The GitHub repository yashmathur0310/Seed-Classifier contains a labelled image folder "Seed-Classifier" with 4 categories: bad soya seed, bad sunflower seed, good soya seed, good sunflower seed. Examples follow, each with its label.

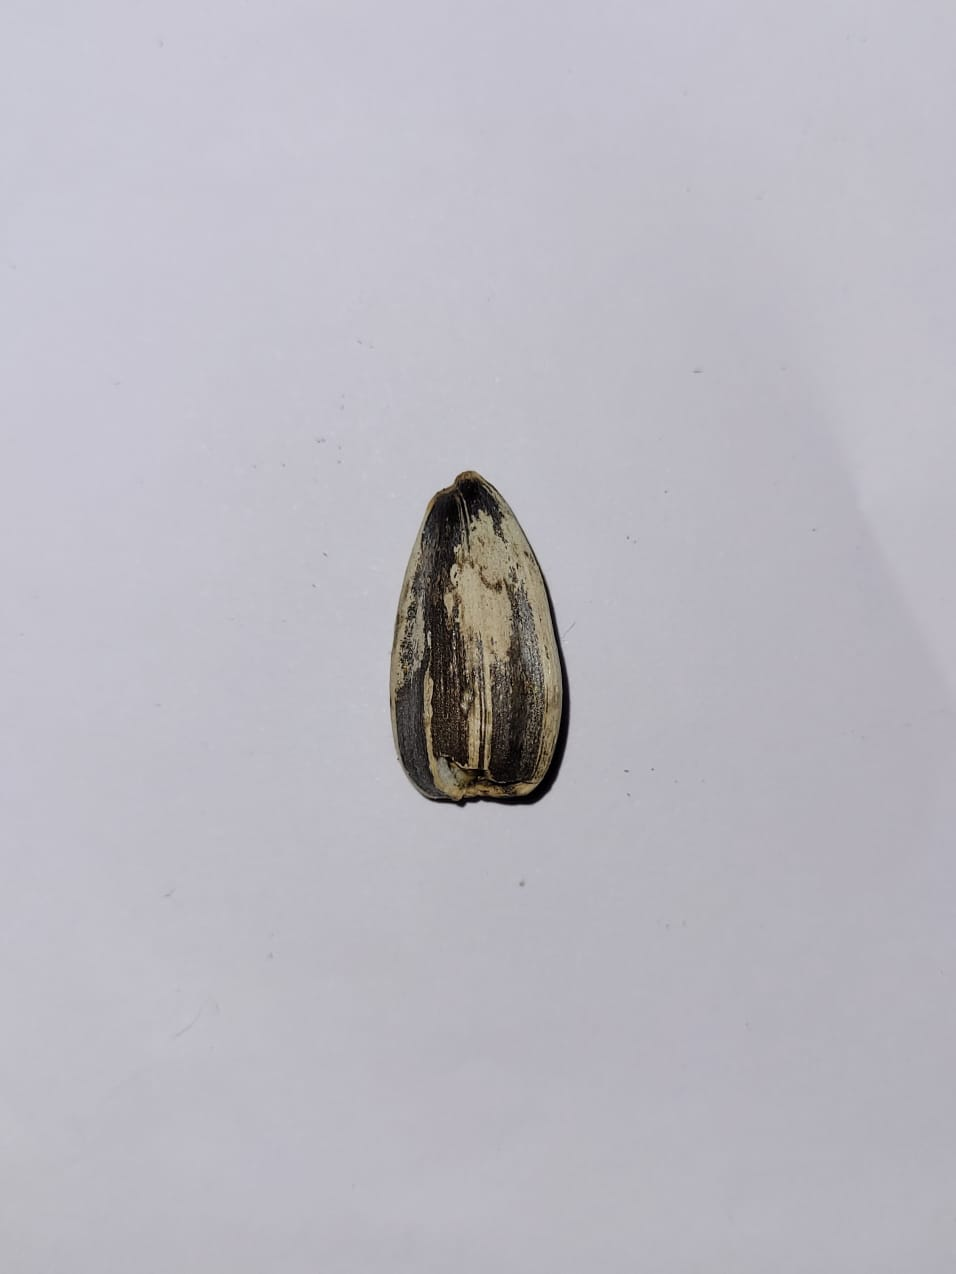
Label: bad sunflower seed

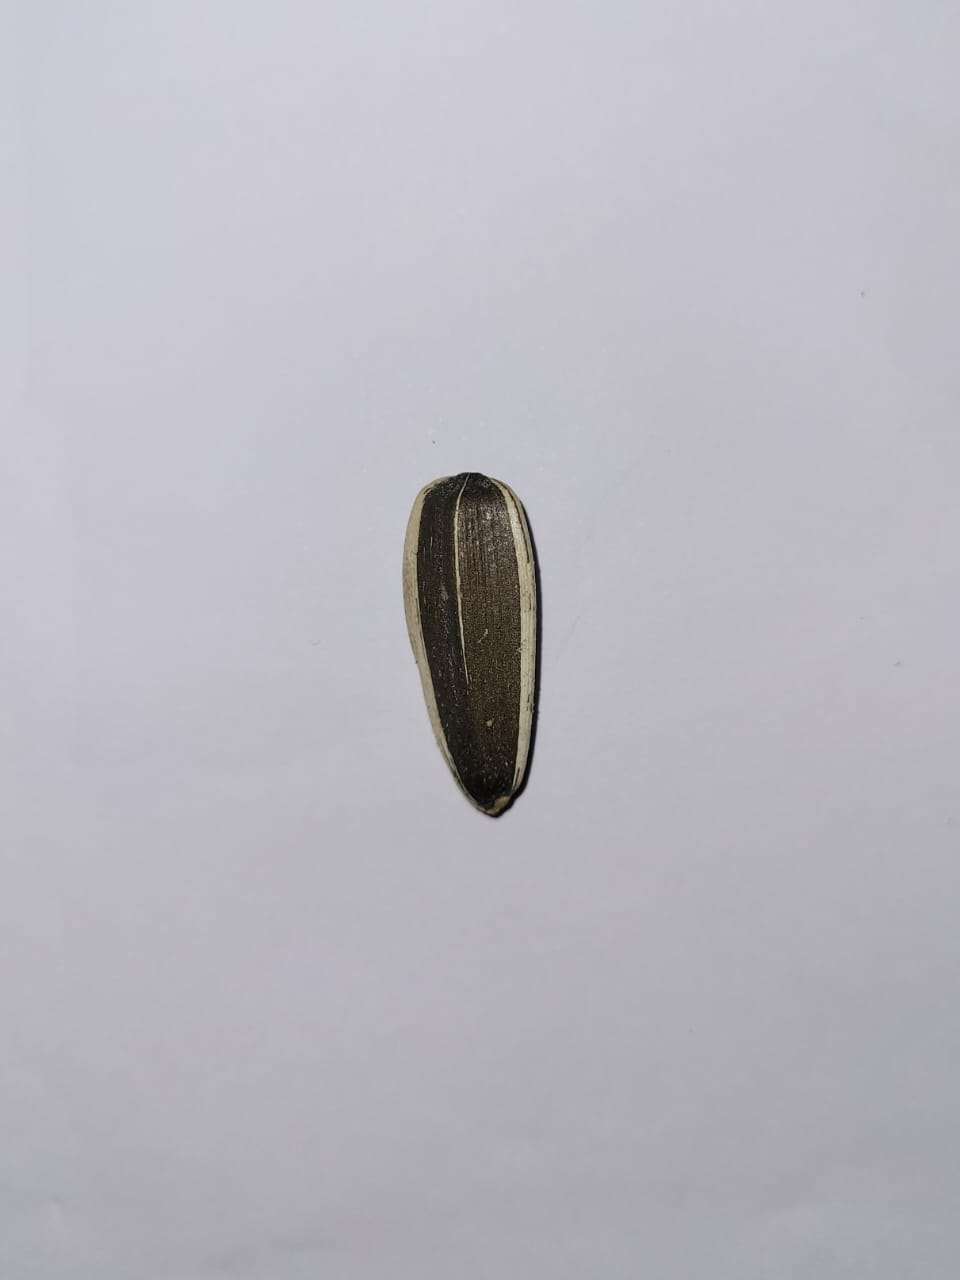
Label: good sunflower seed

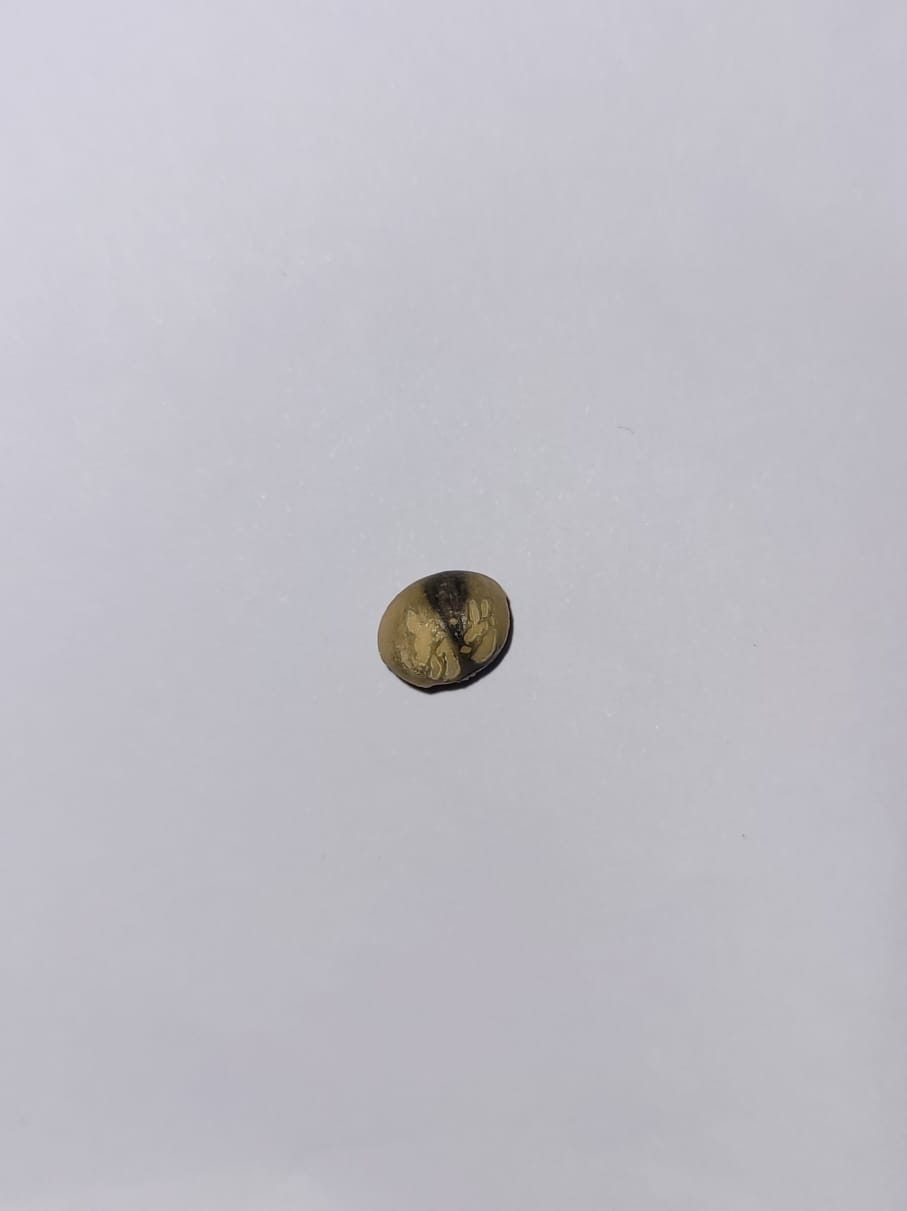
Label: bad soya seed

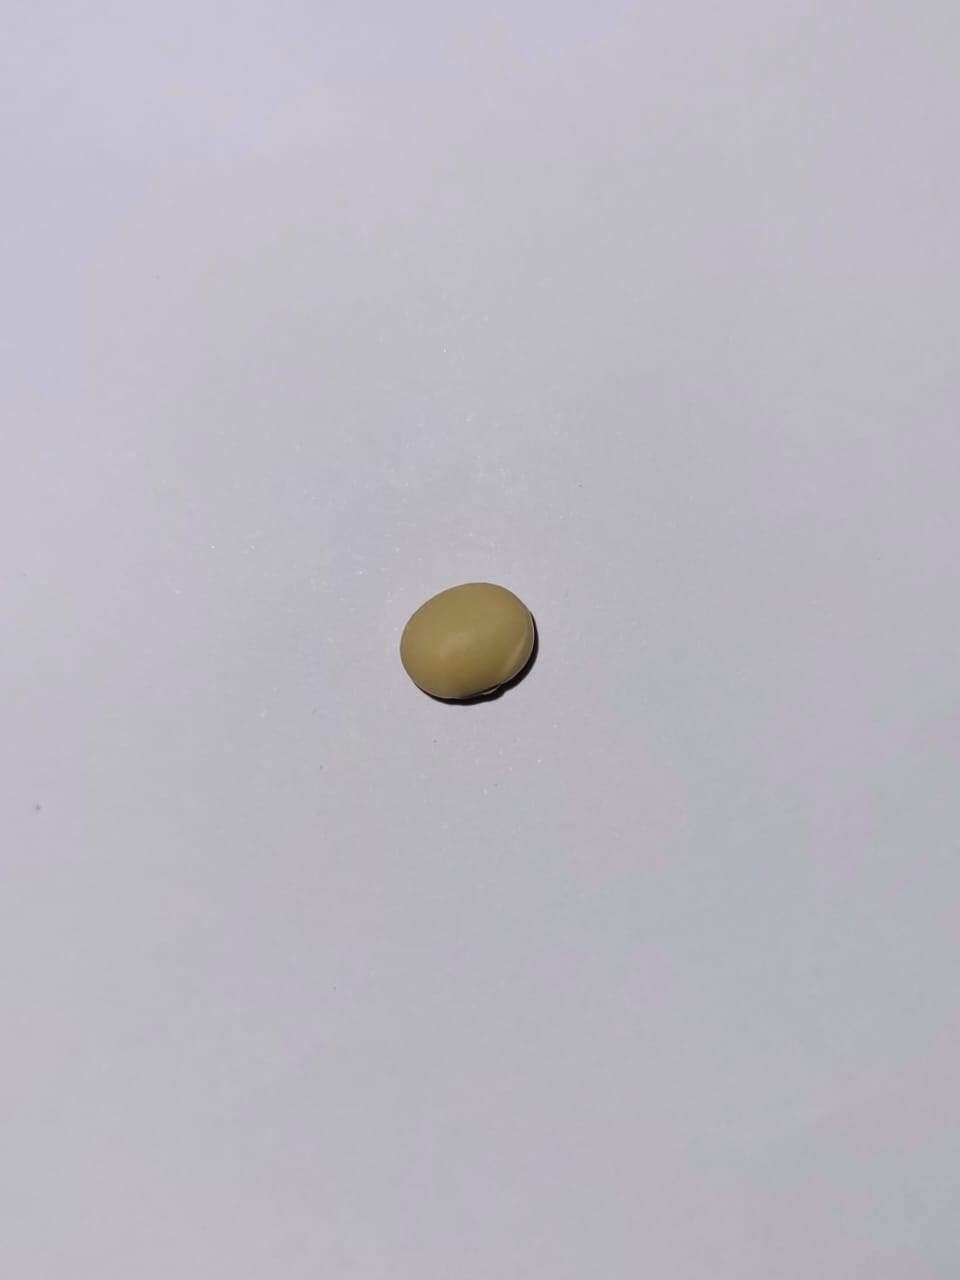
Label: good soya seed

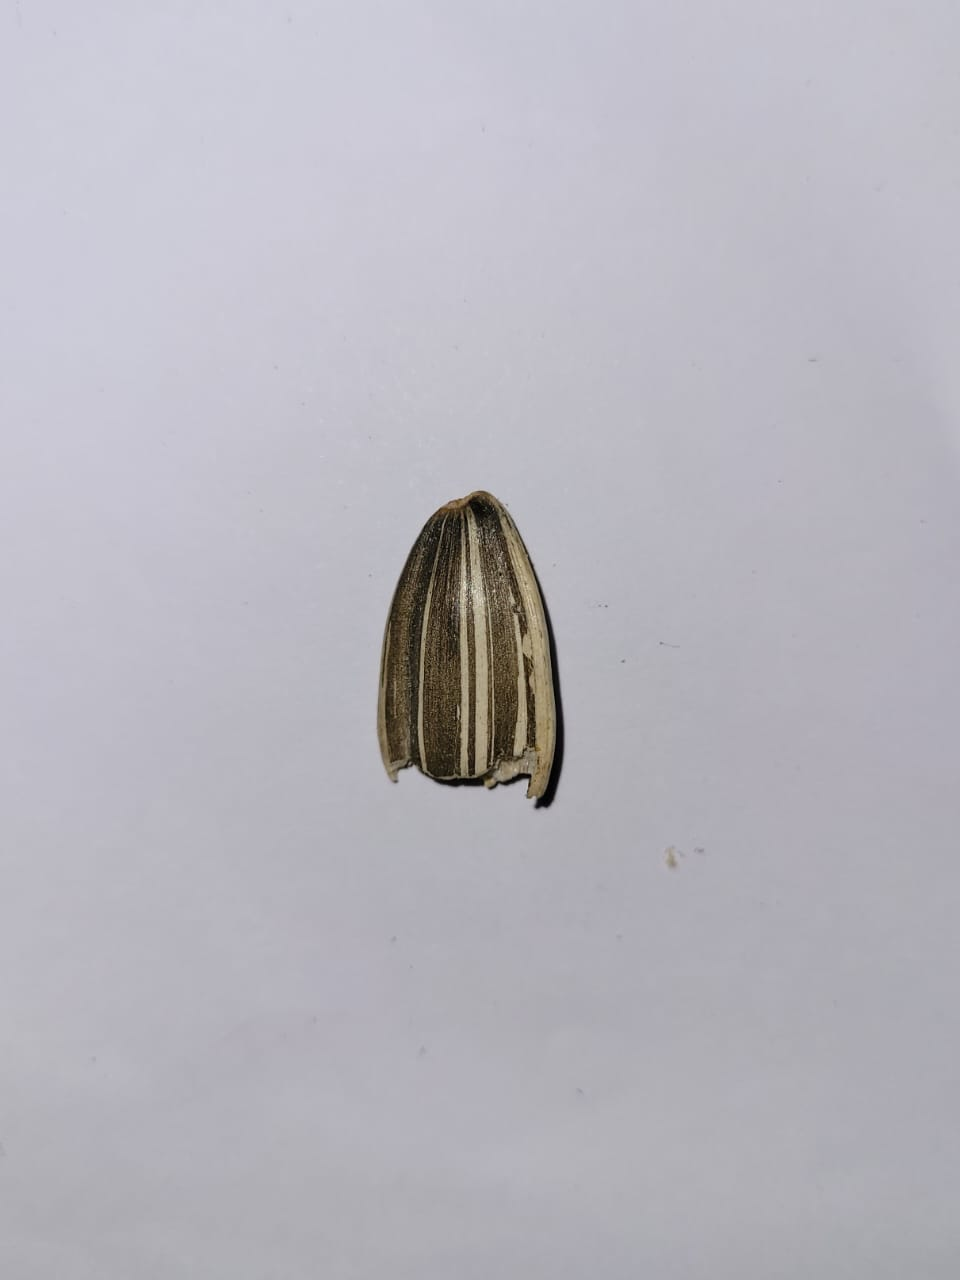
Label: bad sunflower seed

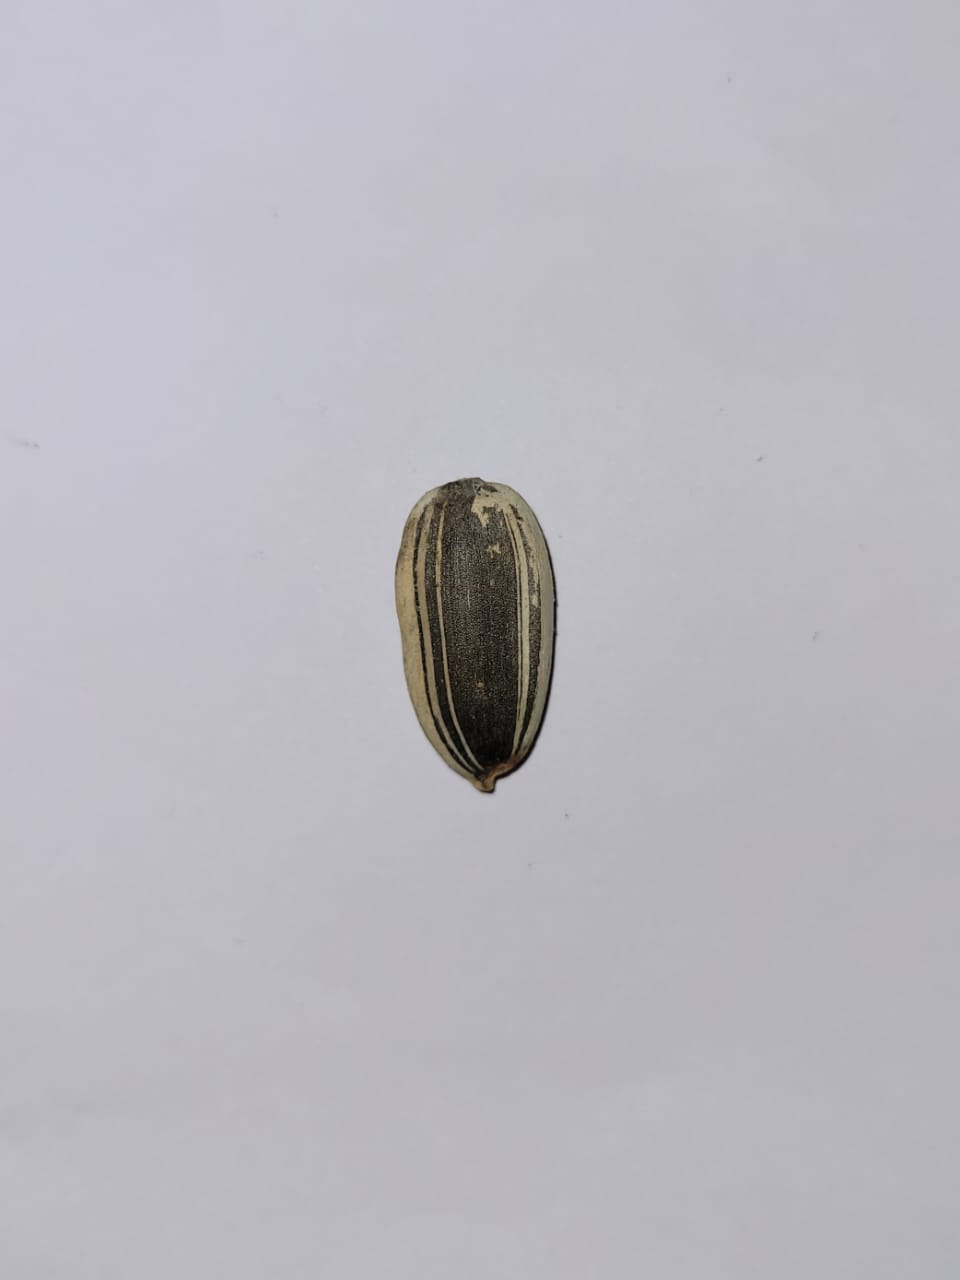
Label: good sunflower seed
